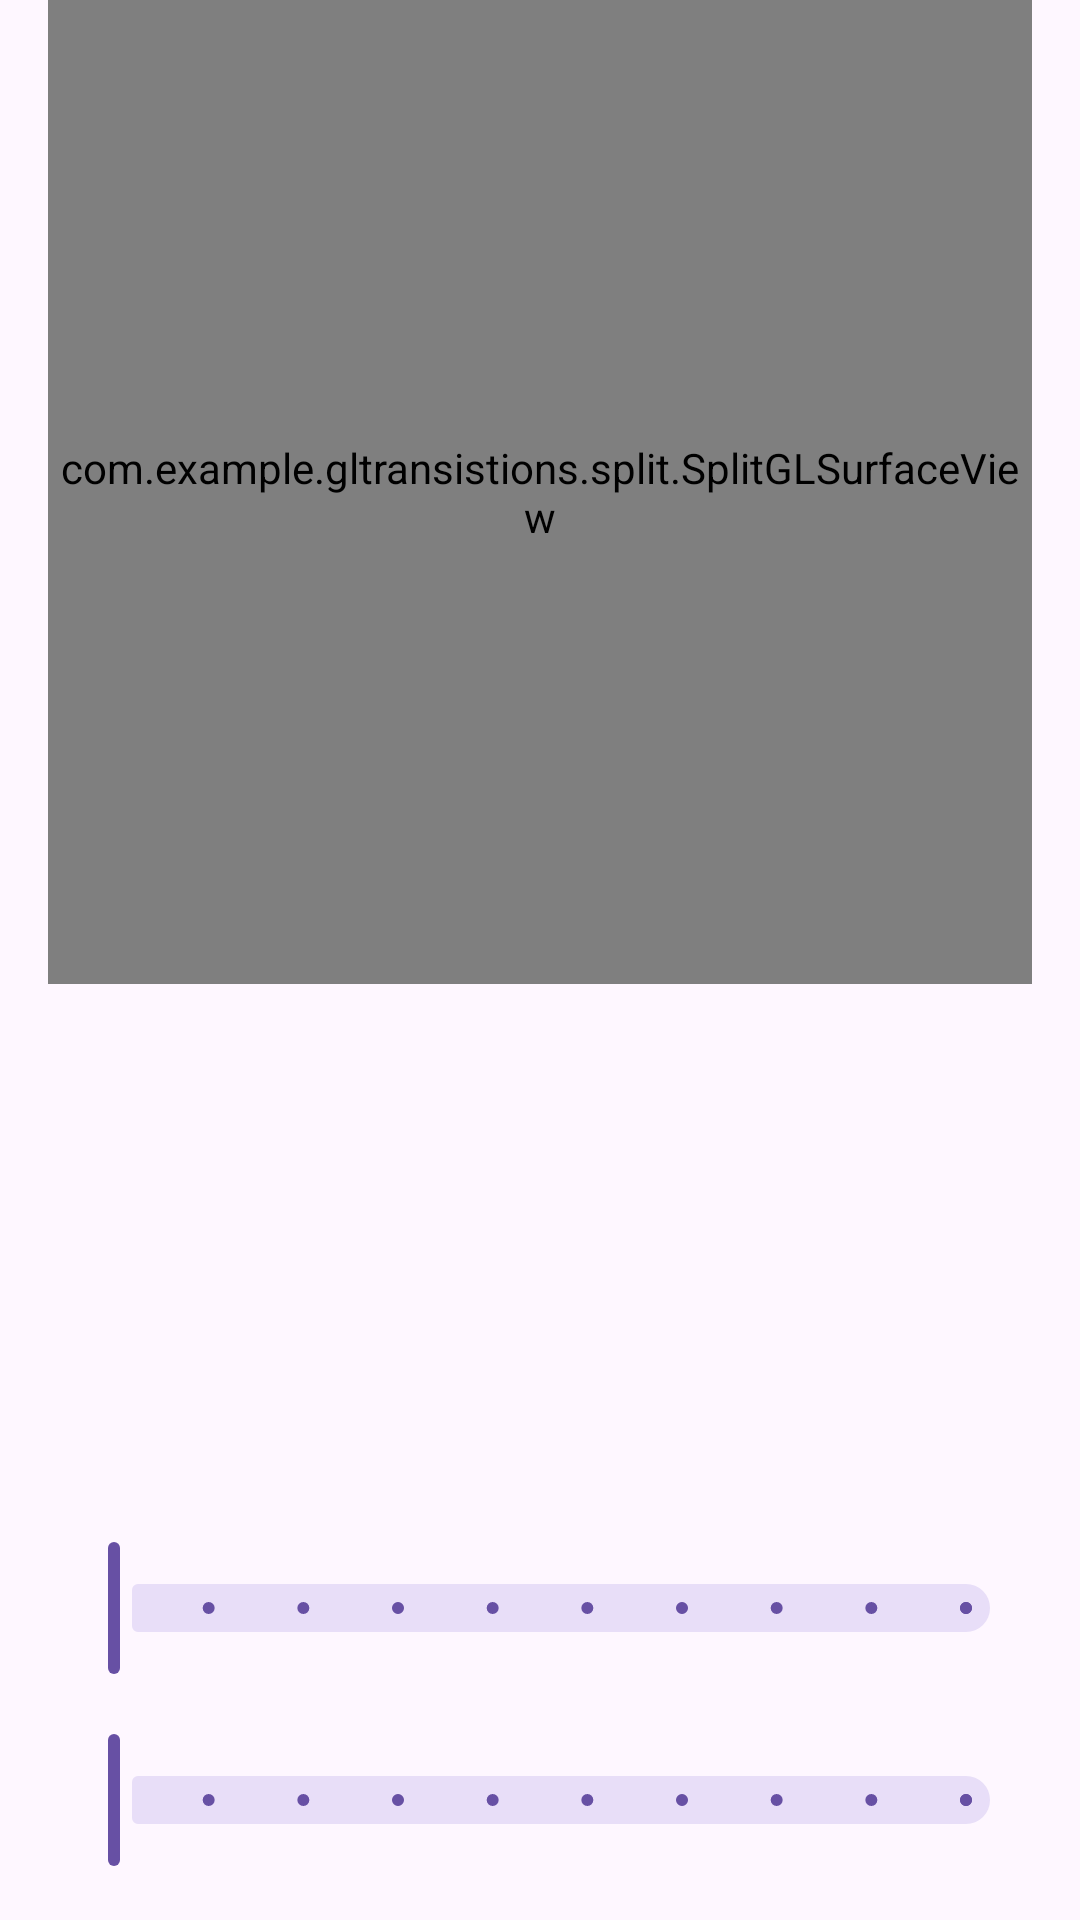

Here is an Android app screen rendered from its layout file. Give the layout XML and the strings, colors and styles it references.
<!-- AndroidManifest.xml: application theme Theme.GLTransistions -->
<!-- res/layout/fragment_split.xml -->
<?xml version="1.0" encoding="utf-8"?>
<androidx.constraintlayout.widget.ConstraintLayout xmlns:android="http://schemas.android.com/apk/res/android"
    xmlns:app="http://schemas.android.com/apk/res-auto"
    xmlns:tools="http://schemas.android.com/tools"
    android:layout_width="match_parent"
    android:layout_height="match_parent"
    tools:context=".split.SplitFragment">


    <com.google.android.material.slider.Slider
        android:id="@+id/slider2"
        android:layout_width="0dp"
        android:layout_height="wrap_content"
        android:layout_marginStart="16dp"
        android:layout_marginEnd="16dp"
        android:layout_marginBottom="16dp"
        android:valueFrom="1.0"
        android:valueTo="10.0"
        android:stepSize="1.0"
        app:layout_constraintBottom_toBottomOf="parent"
        app:layout_constraintEnd_toEndOf="parent"
        app:layout_constraintStart_toStartOf="parent" />

    <com.google.android.material.slider.Slider
        android:id="@+id/slider1"
        android:layout_width="0dp"
        android:layout_height="wrap_content"
        android:layout_marginStart="16dp"
        android:layout_marginEnd="16dp"
        android:layout_marginBottom="16dp"
        android:valueFrom="1.0"
        android:valueTo="10.0"
        android:stepSize="1.0"
        app:layout_constraintBottom_toTopOf="@+id/slider2"
        app:layout_constraintEnd_toEndOf="parent"
        app:layout_constraintHorizontal_bias="0.0"
        app:layout_constraintStart_toStartOf="parent" />

    <com.example.gltransistions.split.SplitGLSurfaceView
        android:id="@+id/surfaceView"
        android:layout_width="0dp"
        android:layout_height="0dp"
        android:layout_marginStart="16dp"
        android:layout_marginEnd="16dp"

        app:layout_constraintDimensionRatio="1:1"
        app:layout_constraintEnd_toEndOf="parent"
        app:layout_constraintStart_toStartOf="parent"
        app:layout_constraintTop_toTopOf="parent" />
</androidx.constraintlayout.widget.ConstraintLayout>
<!-- resources referenced by this layout -->
<resources>
  <style name="Theme.GLTransistions" parent="Base.Theme.GLTransistions" />
  <style name="Base.Theme.GLTransistions" parent="Theme.Material3.DayNight.NoActionBar">
          
          
      </style>
</resources>
